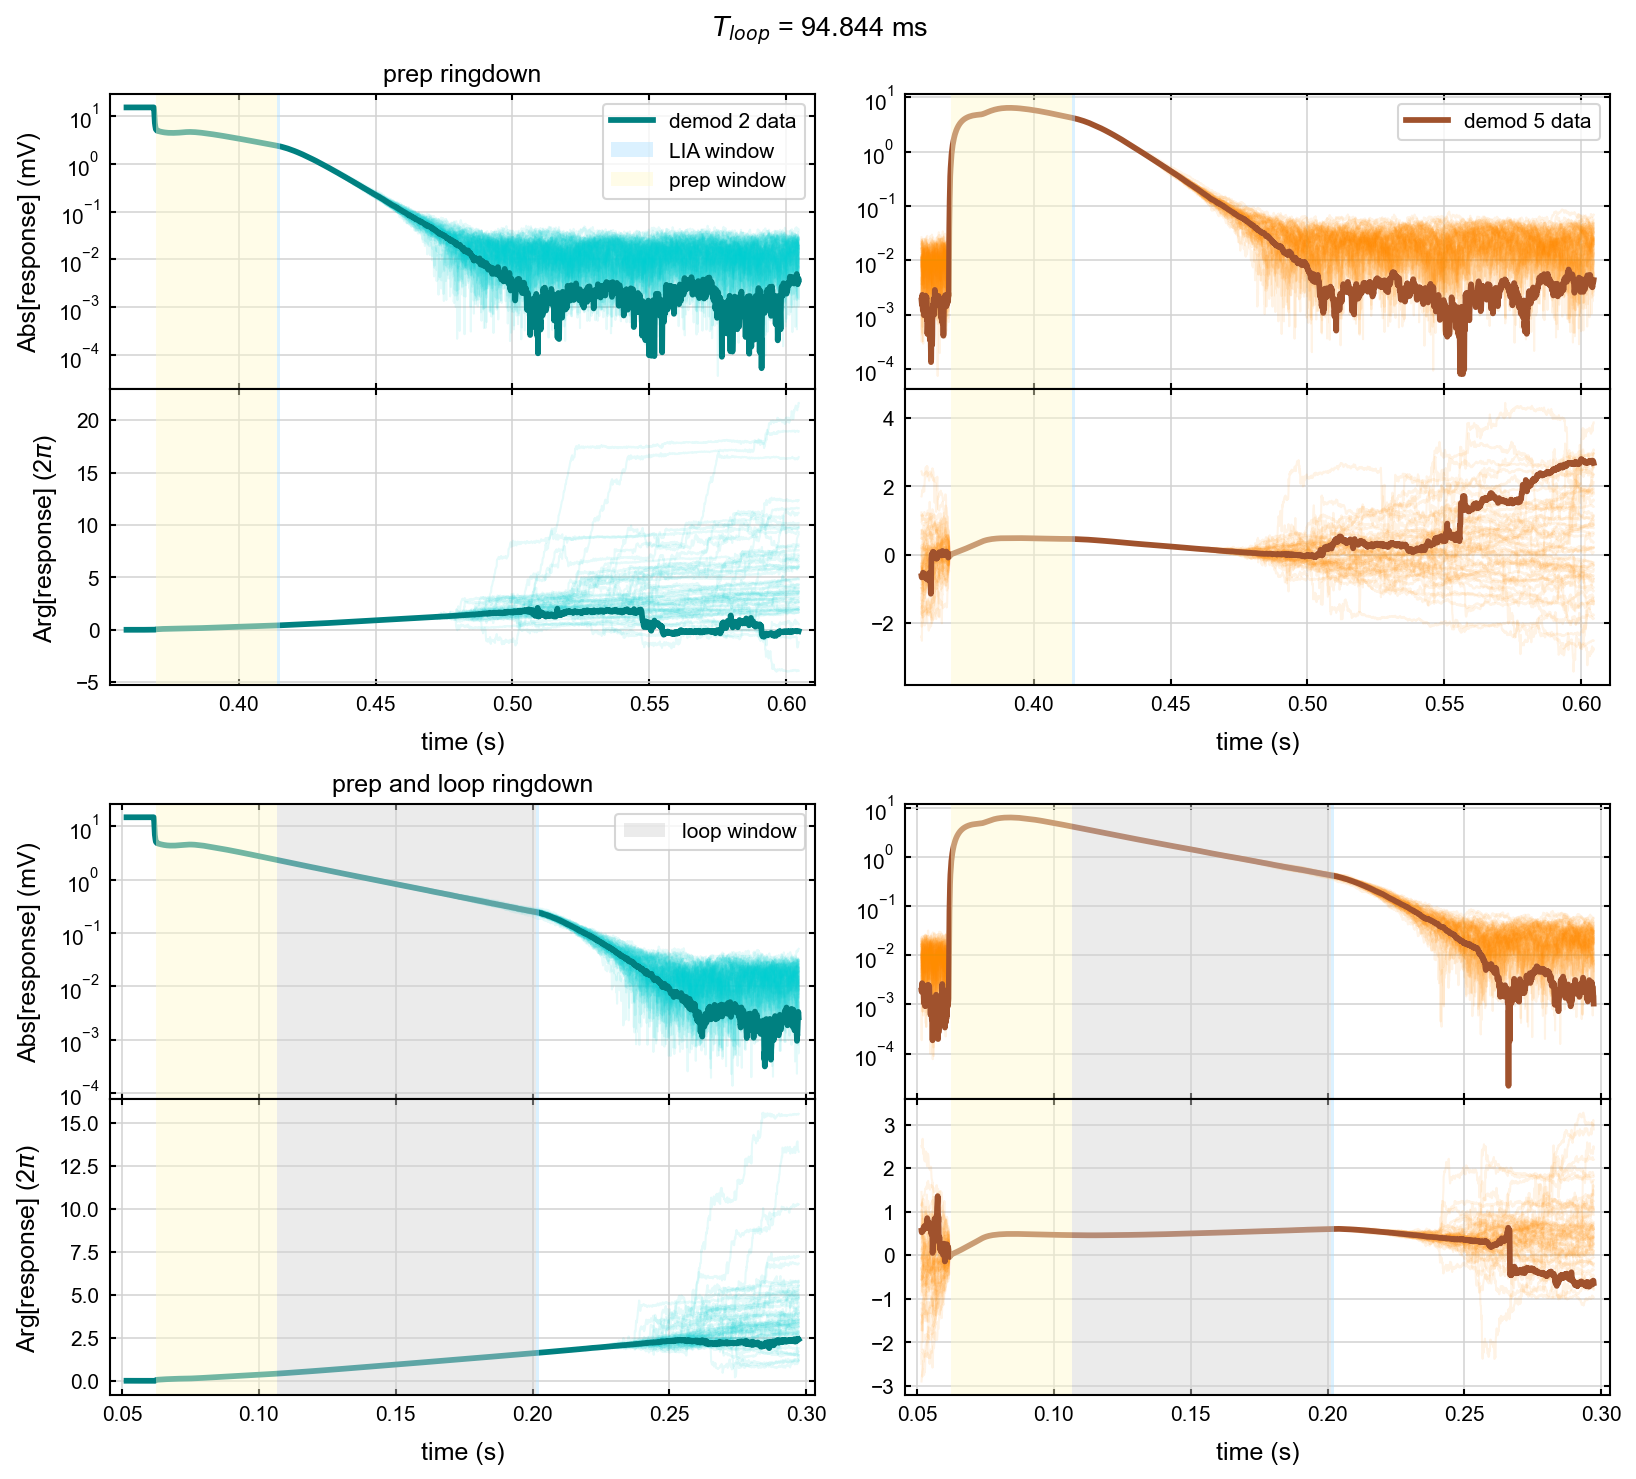

Source data for this figure (header and first rows):
# 2024-02-08 16:08:24.473657
# demod2 (Hz) = 3330801.4124613563
# demod5 (Hz) = 2423651.029276768
# loop time (s) = 0.09484374999999999
# prep time (s) = 0.04435607700181944
# drive time (s) = 0.06173134699368562
# rest time (s) = 0.10582516627488964
# LIA filter order = 1
# LIA BW (Hz) = 750.2828905145406
# LIA response time (s) = 0.000977903530…
# NaNs in data = False
# # valid loops = 53
# t_wait (s) = 0.0006
# time (simple, s), TTL (simple), abs demod 2 (simple, mV), arg demod 2 (simple, 2pi*rad), abs demod 5 (simple, mV), arg demod 5 (simple. 2pi*rad)time (cloop, s), TTL (cloop), abs demod 2 (cloop, mV), arg demod 2 (cloop, 2pi*rad), abs demod 5 (cloop, mV), arg demod 5 (cloop. 2pi*rad)
3.590080809999999789e-01, 1.000000000000000000e+00, 1.485602146529642731e+01, -1.417900223095658416e-03, 1.822161770049507109e-03, -6.259452796658088181e-01, 5.162434800000000046e-02, 1.000000000000000000e+00, 1.485412598723372035e+01, 1.943014054729095294e-04, 1.930706421149254925e-03, 5.605875634361321413e-01
3.590775620000000168e-01, 1.000000000000000000e+00, 1.485548291672053089e+01, -1.294633407090182422e-03, 1.684742711372136902e-03, -6.612944988119504597e-01, 5.169382899999999670e-02, 1.000000000000000000e+00, 1.485258699975908137e+01, 7.483927222310085190e-05, 1.799150116145364605e-03, 5.250778602190370181e-01
3.591470429999999991e-01, 1.000000000000000000e+00, 1.485386748520210887e+01, -1.184763332790863795e-03, 1.508898369318764209e-03, -6.506600507646908005e-01, 5.176330999999999988e-02, 1.000000000000000000e+00, 1.485182377279744514e+01, -9.419103636157505322e-05, 2.613252297259650858e-03, 5.560366901489725011e-01
3.592165239999999815e-01, 1.000000000000000000e+00, 1.485402145608604307e+01, -1.118716303704440571e-03, 2.048038185077949783e-03, -6.275379891383110476e-01, 5.183278999999999664e-02, 1.000000000000000000e+00, 1.485129697031536899e+01, -1.592145155223975272e-04, 2.708550612491188083e-03, 5.574717117760588092e-01
3.592860050000000194e-01, 1.000000000000000000e+00, 1.485519775824525190e+01, -1.070214656545160790e-03, 2.303940628740345359e-03, -6.007120093344343603e-01, 5.190227099999999982e-02, 1.000000000000000000e+00, 1.485126766080581362e+01, -9.070340895242753388e-05, 2.672681434956354889e-03, 5.654092451714436418e-01
3.593554860000000017e-01, 1.000000000000000000e+00, 1.485538722431849123e+01, -1.048762862276997809e-03, 2.012183304518291079e-03, -5.788611488297331631e-01, 5.197175200000000300e-02, 1.000000000000000000e+00, 1.485092573469773392e+01, -3.692166312204265649e-05, 2.412003544897471565e-03, 5.605488707225374512e-01
3.594249669999999841e-01, 1.000000000000000000e+00, 1.485474291809628866e+01, -9.728931129823517295e-04, 1.374416943596871478e-03, -5.549011212716991048e-01, 5.204123299999999924e-02, 1.000000000000000000e+00, 1.485105415624376768e+01, -1.479110104965396732e-04, 2.195466696698335825e-03, 5.479046022249126624e-01
3.594944480000000220e-01, 1.000000000000000000e+00, 1.485410314371410934e+01, -1.005162883840218660e-03, 1.175229744114873309e-03, -5.477583313306128021e-01, 5.211071400000000242e-02, 1.000000000000000000e+00, 1.485179380159503815e+01, -1.930855723759412521e-04, 2.282591473329163671e-03, 5.716660464788472229e-01
3.595639290000000043e-01, 1.000000000000000000e+00, 1.485486382442759457e+01, -1.035027103972665325e-03, 1.266610775817903455e-03, -5.237224929678196972e-01, 5.218019499999999866e-02, 1.000000000000000000e+00, 1.485311363722000166e+01, -1.807466520028868685e-04, 2.520237886708182398e-03, 6.001216712236268069e-01
3.596334099999999867e-01, 1.000000000000000000e+00, 1.485551534691485642e+01, -9.950135869971755802e-04, 1.530932055683344043e-03, -5.483262218387360276e-01, 5.224967600000000184e-02, 1.000000000000000000e+00, 1.485350023087541871e+01, -2.325625653826602723e-04, 2.489192142006563940e-03, 6.004097729636459491e-01
3.597028899999999974e-01, 1.000000000000000000e+00, 1.485519050766965421e+01, -1.013877466358428271e-03, 1.671895681340766640e-03, -6.053732284156183585e-01, 5.231915699999999808e-02, 1.000000000000000000e+00, 1.485392443190664835e+01, -3.945628944460020135e-04, 2.015646452966455855e-03, 6.080318770075783252e-01
3.597723709999999797e-01, 1.000000000000000000e+00, 1.485384800565155317e+01, -1.011749545872436601e-03, 1.620938073522602439e-03, -6.295180725806058808e-01, 5.238863800000000126e-02, 1.000000000000000000e+00, 1.485436234173373649e+01, -5.977030602765369014e-04, 1.644748263029650057e-03, 6.286903891466664174e-01
3.598418520000000176e-01, 1.000000000000000000e+00, 1.485348027813612504e+01, -1.045264906312499183e-03, 1.394854826803964111e-03, -6.185287118104145776e-01, 5.245811899999999750e-02, 1.000000000000000000e+00, 1.485379793647738822e+01, -5.591260111566279892e-04, 1.455890195483892360e-03, 6.243688537457563470e-01
3.599113329999999999e-01, 1.000000000000000000e+00, 1.485426604555285834e+01, -1.005047877766956140e-03, 9.683554633148567028e-04, -6.092723509198019194e-01, 5.252760000000000068e-02, 1.000000000000000000e+00, 1.485222876952164839e+01, -5.189103454944589194e-04, 1.092413566050193241e-03, 6.438089101838979644e-01
3.599808139999999823e-01, 1.000000000000000000e+00, 1.485462270599368573e+01, -9.542980864824506665e-04, 1.125961043700628161e-03, -5.577434625182403627e-01, 5.259708099999999692e-02, 1.000000000000000000e+00, 1.485127029350448602e+01, -6.695589353888463510e-04, 1.040696274421008729e-03, 6.614212279919923221e-01
3.600502950000000202e-01, 1.000000000000000000e+00, 1.485339616640233373e+01, -1.016704847973800121e-03, 1.840481082363201043e-03, -5.631307100896819628e-01, 5.266656200000000010e-02, 1.000000000000000000e+00, 1.485083007318843862e+01, -9.513337520787577307e-04, 1.207651881911130185e-03, 6.602953237137916265e-01
3.601197760000000025e-01, 1.000000000000000000e+00, 1.485249418052192283e+01, -1.047705168140406666e-03, 1.775454010020718724e-03, -5.844950203266108257e-01, 5.273604300000000328e-02, 1.000000000000000000e+00, 1.485009067614182676e+01, -1.133778521286640806e-03, 1.112556000366563989e-03, 6.449524275900928583e-01
3.601892569999999849e-01, 1.000000000000000000e+00, 1.485187485206309077e+01, -1.095604668804157260e-03, 1.778417893672405627e-03, -6.245131016549656522e-01, 5.280552399999999952e-02, 1.000000000000000000e+00, 1.485045772547962351e+01, -9.982266667027614188e-04, 1.038015773115912423e-03, 6.338676093901582931e-01
3.602587380000000228e-01, 1.000000000000000000e+00, 1.485195993192408714e+01, -1.101095083414919138e-03, 1.831575881351673500e-03, -6.473242279508598651e-01, 5.287500500000000270e-02, 1.000000000000000000e+00, 1.485087870246688624e+01, -9.511751780121153153e-04, 9.295701079786025190e-04, 6.077258278904454913e-01
3.603282190000000051e-01, 1.000000000000000000e+00, 1.485140523282079705e+01, -1.143111747427291757e-03, 2.201748717571691202e-03, -6.779956660529483647e-01, 5.294448599999999894e-02, 1.000000000000000000e+00, 1.485150684929654652e+01, -1.029364287258546871e-03, 9.538961457195684404e-04, 6.372939169370180901e-01
3.603976999999999875e-01, 1.000000000000000000e+00, 1.485059567641155631e+01, -1.160158188153784979e-03, 1.925120651932028977e-03, -6.529965094512996115e-01, 5.301396700000000212e-02, 1.000000000000000000e+00, 1.485135376430595500e+01, -1.127502892574469475e-03, 1.579486610695318054e-03, 6.327801014814881109e-01
3.604671810000000254e-01, 1.000000000000000000e+00, 1.485040352244099360e+01, -1.073557433467513993e-03, 2.229568336315146219e-03, -6.250331813948716286e-01, 5.308344799999999836e-02, 1.000000000000000000e+00, 1.485081056861093352e+01, -1.160262506983965021e-03, 1.778096472014284706e-03, 6.751628154214498467e-01
3.605366620000000077e-01, 1.000000000000000000e+00, 1.484997946700936389e+01, -1.064362154518918614e-03, 2.048095446567897455e-03, -6.538026268978591737e-01, 5.315292900000000154e-02, 1.000000000000000000e+00, 1.485019021827968544e+01, -1.132406478904412735e-03, 1.543466600796374304e-03, 6.866279462892157515e-01
3.606061429999999901e-01, 1.000000000000000000e+00, 1.484994917871577158e+01, -1.096256647428133554e-03, 2.032360846158166087e-03, -6.370901221510743007e-01, 5.322240999999999778e-02, 1.000000000000000000e+00, 1.484890381600441245e+01, -1.264019144097924038e-03, 9.345731939946954822e-04, 6.487200976884626158e-01
3.606756239999999725e-01, 1.000000000000000000e+00, 1.484992946307396622e+01, -1.127824609329706844e-03, 1.974252527140749579e-03, -6.384177995840927267e-01, 5.329189000000000148e-02, 1.000000000000000000e+00, 1.484872125035746393e+01, -1.371052179303361863e-03, 1.165670978969236132e-03, 6.504027814627170168e-01
3.607451050000000103e-01, 1.000000000000000000e+00, 1.484986967707618177e+01, -1.092179522055920608e-03, 1.969656287145205801e-03, -6.709288257451764270e-01, 5.336137099999999772e-02, 1.000000000000000000e+00, 1.484956920476384212e+01, -1.358410795698569099e-03, 1.429718918528900037e-03, 6.297871613723394768e-01
3.608145859999999927e-01, 1.000000000000000000e+00, 1.484939328470141184e+01, -9.814522603198302074e-04, 2.039534690363264350e-03, -6.648678429340587615e-01, 5.343085200000000090e-02, 1.000000000000000000e+00, 1.484964956985696816e+01, -1.336078716633835265e-03, 1.392345790291922092e-03, 6.215589293617582722e-01
3.608840669999999751e-01, 1.000000000000000000e+00, 1.484855212905972799e+01, -1.077712739251657269e-03, 2.071214137661730147e-03, -6.304734119681174587e-01, 5.350033299999999714e-02, 1.000000000000000000e+00, 1.484956535167314939e+01, -1.335795731203506028e-03, 1.296815144533823919e-03, 6.913706737044652550e-01
3.609535480000000129e-01, 1.000000000000000000e+00, 1.484763821738243017e+01, -1.155375451516726937e-03, 1.637280088467431153e-03, -6.195359836973578505e-01, 5.356981400000000032e-02, 1.000000000000000000e+00, 1.485043486793459167e+01, -1.488353633544187583e-03, 1.324698804298154141e-03, 7.258208637688631226e-01
3.610230289999999953e-01, 1.000000000000000000e+00, 1.484717377556370899e+01, -1.183906677595203015e-03, 7.787113264265909090e-04, -6.282020819982777615e-01, 5.363929499999999656e-02, 1.000000000000000000e+00, 1.485300715957281703e+01, -1.579133743448747152e-03, 1.194634576076315314e-03, 8.027390251450181591e-01
3.610925099999999777e-01, 1.000000000000000000e+00, 1.484696321836150901e+01, -1.219522676938847652e-03, 8.909103589207177654e-04, -7.268438606688738535e-01, 5.370877599999999974e-02, 1.000000000000000000e+00, 1.485391033632805957e+01, -1.549755274716200625e-03, 1.210227809265789064e-03, 8.514236314785638138e-01
3.611619899999999883e-01, 1.000000000000000000e+00, 1.484758738336176798e+01, -1.219458958478817669e-03, 4.372883632321762485e-04, -6.904306697288612460e-01, 5.377825700000000292e-02, 1.000000000000000000e+00, 1.485296976324196727e+01, -1.632614834768200424e-03, 1.315507217074426407e-03, 8.364536604166721290e-01
3.612314710000000262e-01, 1.000000000000000000e+00, 1.484847822602856837e+01, -1.319222196403676411e-03, 5.263957050718024062e-04, -6.354996215183038588e-01, 5.384773799999999916e-02, 1.000000000000000000e+00, 1.485238007163454377e+01, -1.758111701608732836e-03, 1.860494520036452999e-03, 8.156310177118106797e-01
3.613009520000000085e-01, 1.000000000000000000e+00, 1.484913407723892576e+01, -1.336162659816019643e-03, 7.066528596465792861e-04, -6.248612904703091386e-01, 5.391721900000000234e-02, 1.000000000000000000e+00, 1.485210182589270467e+01, -1.931372707032038595e-03, 2.231851600554096877e-03, 7.864254528885465945e-01
3.613704329999999909e-01, 1.000000000000000000e+00, 1.484880067492247591e+01, -1.310467115079250438e-03, 5.825468521792352477e-04, -6.814268972938199997e-01, 5.398669999999999858e-02, 1.000000000000000000e+00, 1.485266503361360613e+01, -1.940522342263759298e-03, 2.511236555640641160e-03, 7.273815023229808219e-01
3.614399139999999733e-01, 1.000000000000000000e+00, 1.484714881310384627e+01, -1.296110205153581029e-03, 4.715473127933498729e-04, -6.612294837459480323e-01, 5.405618100000000176e-02, 1.000000000000000000e+00, 1.485270617343134703e+01, -1.878665080142220833e-03, 2.139680128097329759e-03, 6.995617116778277689e-01
3.615093950000000111e-01, 1.000000000000000000e+00, 1.484687706943285512e+01, -1.280414072049347943e-03, 9.656720712180102148e-04, -6.190328258780553039e-01, 5.412566199999999800e-02, 1.000000000000000000e+00, 1.485241578319931222e+01, -1.934580754310418144e-03, 2.186475527316592525e-03, 7.180303456611103474e-01
3.615788759999999935e-01, 1.000000000000000000e+00, 1.484655794094428494e+01, -1.423953391631338841e-03, 1.003073733642705339e-03, -6.309397335584020494e-01, 5.419514300000000118e-02, 1.000000000000000000e+00, 1.485235145575070703e+01, -2.014788224669223325e-03, 2.220115516807599255e-03, 7.227285119293628268e-01
3.616483569999999759e-01, 1.000000000000000000e+00, 1.484596963468483466e+01, -1.510261172114354391e-03, 4.957592082749001693e-04, -5.414255529672845624e-01, 5.426462399999999742e-02, 1.000000000000000000e+00, 1.485294996435716186e+01, -2.158130211824651427e-03, 2.278939170073727462e-03, 6.997764911126588272e-01
3.617178380000000137e-01, 1.000000000000000000e+00, 1.484520915270562824e+01, -1.527589199656685486e-03, 5.172071833072851461e-04, -6.476101394726134775e-01, 5.433410500000000060e-02, 1.000000000000000000e+00, 1.485497162098182500e+01, -2.224821644794733322e-03, 2.303024889904582619e-03, 7.059719082158768533e-01
3.617873189999999961e-01, 1.000000000000000000e+00, 1.484565521429728463e+01, -1.464558740245379236e-03, 7.057032756103811047e-04, -6.023358586053121355e-01, 5.440358599999999684e-02, 1.000000000000000000e+00, 1.485546658081149474e+01, -2.151190731113504680e-03, 2.416248522025687181e-03, 7.388733214517984038e-01
3.618567999999999785e-01, 1.000000000000000000e+00, 1.484685837710440914e+01, -1.365714843057008829e-03, 6.729402465184414206e-04, -5.940412715968874657e-01, 5.447306700000000002e-02, 1.000000000000000000e+00, 1.485558035725187587e+01, -2.103723573557964629e-03, 2.277321443158224646e-03, 7.303507933231071503e-01
3.619262810000000163e-01, 1.000000000000000000e+00, 1.484769477565320805e+01, -1.418030547071288906e-03, 4.277051255556819660e-04, -6.232956295628941934e-01, 5.454254800000000319e-02, 1.000000000000000000e+00, 1.485482668181300525e+01, -2.107783738992872764e-03, 1.514273785618523369e-03, 7.315177342610196254e-01
3.619957619999999987e-01, 1.000000000000000000e+00, 1.484817308062289065e+01, -1.393337632151729968e-03, 4.218786122379735771e-04, -7.155089058249124445e-01, 5.461202899999999943e-02, 1.000000000000000000e+00, 1.485466895227959405e+01, -2.184153875014333435e-03, 9.548116665967767633e-04, 7.331330958979902501e-01
3.620652429999999811e-01, 1.000000000000000000e+00, 1.484854198265972514e+01, -1.367831675985673161e-03, 3.394847475139944198e-04, -7.187630033865303192e-01, 5.468151000000000261e-02, 1.000000000000000000e+00, 1.485439075542100795e+01, -2.087515689788383821e-03, 9.908731740976973838e-04, 6.405558546985465895e-01
3.621347240000000189e-01, 1.000000000000000000e+00, 1.484899164650690651e+01, -1.333023122413714602e-03, 4.267920045860534905e-04, -7.107963388964932960e-01, 5.475098999999999938e-02, 1.000000000000000000e+00, 1.485438946545092875e+01, -1.908547492718844912e-03, 1.182456402978186759e-03, 6.367574577665628954e-01
3.622042050000000013e-01, 1.000000000000000000e+00, 1.484946825031081907e+01, -1.236047803437533834e-03, 5.477456394927279586e-04, -7.976687124751697944e-01, 5.482047100000000256e-02, 1.000000000000000000e+00, 1.485438584468642276e+01, -1.864294946179712335e-03, 1.449730332036304470e-03, 6.460572142375607951e-01
... 3,489 more rows
